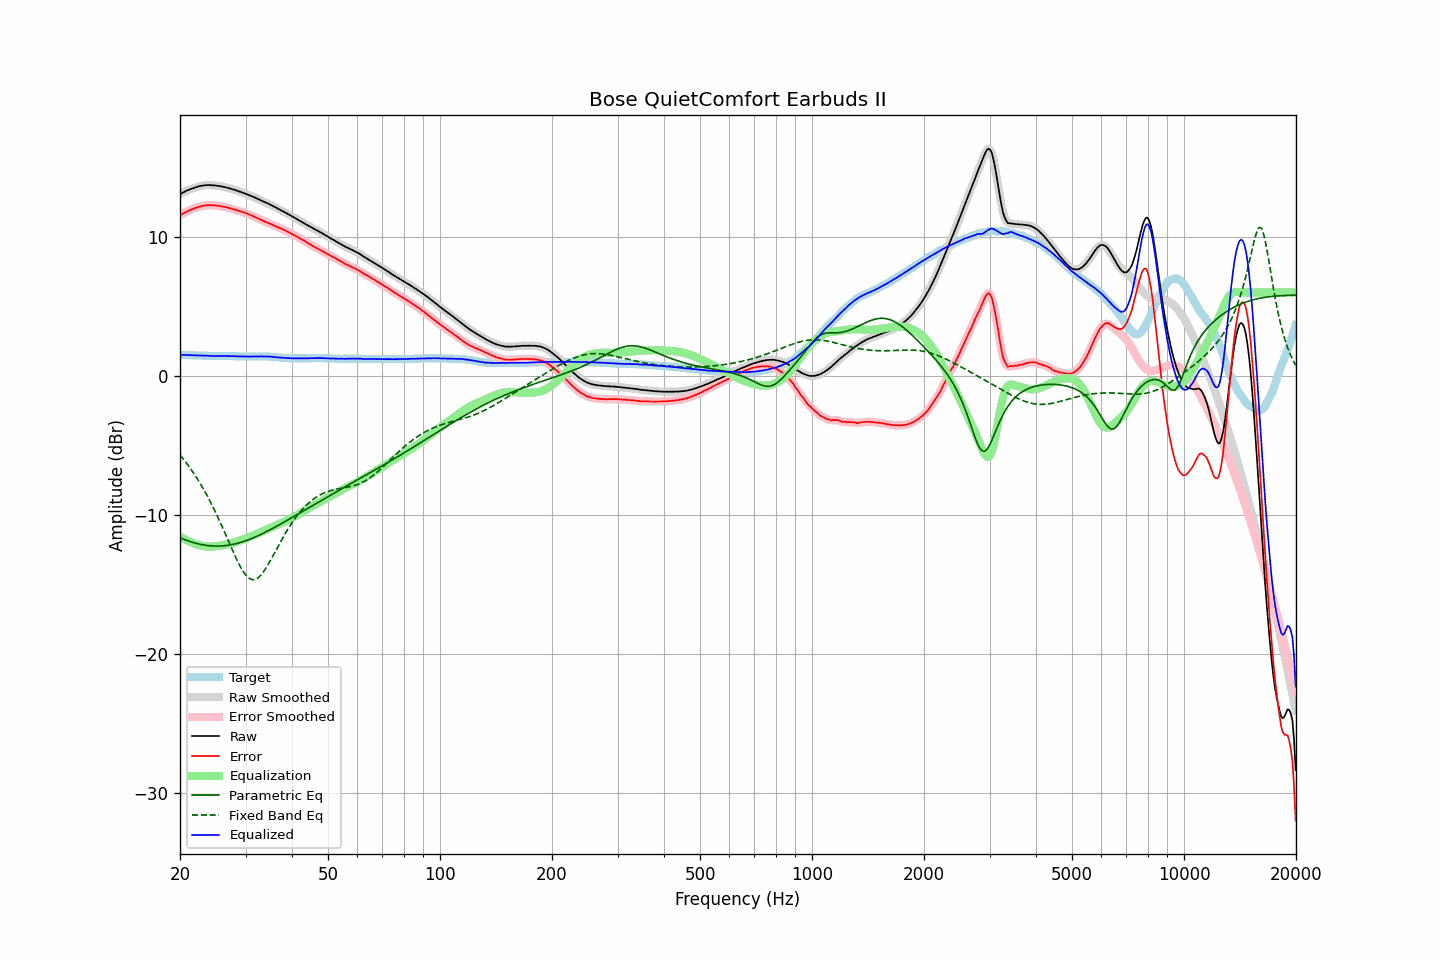

The table this chart was drawn from, first rows:
frequency, raw, error, smoothed, error_smoothed, equalization, parametric_eq, fixed_band_eq, equalized_raw, equalized_smoothed, target
20.00, 13.09, 11.57, 13.09, 11.56, -11.56, -11.66, -5.69, 1.53, 1.52, 1.52
20.20, 13.15, 11.63, 13.15, 11.63, -11.63, -11.70, -5.83, 1.52, 1.52, 1.52
20.40, 13.21, 11.70, 13.21, 11.70, -11.70, -11.75, -5.97, 1.51, 1.52, 1.51
20.61, 13.27, 11.76, 13.27, 11.76, -11.76, -11.79, -6.12, 1.51, 1.51, 1.51
20.81, 13.33, 11.83, 13.33, 11.82, -11.82, -11.84, -6.27, 1.51, 1.51, 1.50
21.02, 13.38, 11.88, 13.38, 11.88, -11.88, -11.88, -6.43, 1.50, 1.50, 1.50
21.23, 13.42, 11.93, 13.42, 11.93, -11.93, -11.92, -6.59, 1.49, 1.49, 1.49
21.44, 13.47, 11.98, 13.47, 11.98, -11.98, -11.95, -6.75, 1.49, 1.49, 1.49
21.66, 13.51, 12.03, 13.51, 12.03, -12.03, -11.99, -6.92, 1.48, 1.48, 1.48
21.87, 13.55, 12.07, 13.55, 12.07, -12.07, -12.02, -7.09, 1.48, 1.48, 1.48
22.09, 13.59, 12.12, 13.59, 12.11, -12.11, -12.05, -7.27, 1.48, 1.48, 1.47
22.31, 13.62, 12.15, 13.62, 12.15, -12.15, -12.08, -7.45, 1.47, 1.47, 1.47
22.54, 13.66, 12.19, 13.65, 12.19, -12.19, -12.11, -7.64, 1.47, 1.47, 1.47
22.76, 13.68, 12.22, 13.68, 12.22, -12.22, -12.13, -7.83, 1.46, 1.47, 1.46
22.99, 13.70, 12.24, 13.70, 12.24, -12.24, -12.16, -8.03, 1.46, 1.46, 1.46
23.22, 13.72, 12.27, 13.72, 12.26, -12.26, -12.18, -8.23, 1.46, 1.46, 1.45
23.45, 13.73, 12.28, 13.73, 12.28, -12.28, -12.20, -8.44, 1.45, 1.45, 1.45
23.69, 13.74, 12.29, 13.74, 12.29, -12.29, -12.21, -8.65, 1.45, 1.45, 1.45
23.92, 13.74, 12.30, 13.74, 12.29, -12.29, -12.22, -8.87, 1.45, 1.45, 1.44
24.16, 13.74, 12.30, 13.74, 12.29, -12.29, -12.23, -9.09, 1.45, 1.44, 1.44
24.40, 13.72, 12.28, 13.73, 12.29, -12.29, -12.24, -9.32, 1.43, 1.44, 1.44
24.65, 13.72, 12.28, 13.72, 12.28, -12.28, -12.25, -9.56, 1.44, 1.44, 1.44
24.89, 13.71, 12.28, 13.71, 12.27, -12.27, -12.25, -9.79, 1.44, 1.43, 1.43
25.14, 13.69, 12.26, 13.69, 12.26, -12.26, -12.25, -10.04, 1.43, 1.44, 1.43
25.39, 13.68, 12.25, 13.68, 12.25, -12.24, -12.25, -10.29, 1.44, 1.43, 1.43
25.65, 13.66, 12.23, 13.66, 12.23, -12.23, -12.25, -10.54, 1.43, 1.43, 1.43
25.91, 13.64, 12.21, 13.64, 12.21, -12.21, -12.24, -10.80, 1.43, 1.43, 1.43
26.16, 13.61, 12.18, 13.61, 12.18, -12.18, -12.23, -11.06, 1.43, 1.43, 1.43
26.43, 13.59, 12.16, 13.59, 12.16, -12.16, -12.22, -11.32, 1.43, 1.43, 1.43
26.69, 13.56, 12.14, 13.56, 12.13, -12.13, -12.21, -11.59, 1.43, 1.43, 1.42
26.96, 13.53, 12.11, 13.53, 12.11, -12.10, -12.19, -11.85, 1.43, 1.43, 1.42
27.23, 13.50, 12.08, 13.50, 12.07, -12.08, -12.17, -12.12, 1.43, 1.42, 1.42
27.50, 13.46, 12.04, 13.47, 12.04, -12.04, -12.15, -12.39, 1.42, 1.42, 1.42
27.77, 13.43, 12.01, 13.43, 12.01, -12.01, -12.13, -12.65, 1.42, 1.42, 1.42
28.05, 13.40, 11.99, 13.39, 11.98, -11.98, -12.10, -12.91, 1.42, 1.42, 1.41
28.33, 13.35, 11.94, 13.36, 11.94, -11.94, -12.08, -13.15, 1.41, 1.41, 1.41
28.62, 13.32, 11.91, 13.32, 11.91, -11.91, -12.05, -13.40, 1.41, 1.41, 1.41
28.90, 13.27, 11.87, 13.27, 11.87, -11.87, -12.01, -13.62, 1.40, 1.40, 1.40
29.19, 13.24, 11.84, 13.23, 11.83, -11.83, -11.98, -13.84, 1.41, 1.40, 1.40
29.48, 13.19, 11.79, 13.19, 11.79, -11.79, -11.94, -14.03, 1.40, 1.40, 1.40
29.78, 13.15, 11.76, 13.15, 11.76, -11.75, -11.90, -14.21, 1.40, 1.40, 1.39
30.08, 13.11, 11.72, 13.11, 11.71, -11.71, -11.86, -14.35, 1.40, 1.39, 1.39
30.38, 13.06, 11.67, 13.06, 11.67, -11.67, -11.82, -14.48, 1.39, 1.39, 1.39
30.68, 13.01, 11.62, 13.01, 11.62, -11.62, -11.78, -14.57, 1.39, 1.39, 1.39
30.99, 12.97, 11.58, 12.97, 11.57, -11.57, -11.73, -14.64, 1.40, 1.39, 1.39
31.30, 12.92, 11.53, 12.92, 11.52, -11.52, -11.69, -14.66, 1.40, 1.40, 1.39
31.61, 12.87, 11.47, 12.87, 11.47, -11.47, -11.64, -14.68, 1.40, 1.40, 1.40
31.93, 12.82, 11.42, 12.82, 11.42, -11.42, -11.59, -14.64, 1.40, 1.40, 1.40
32.24, 12.77, 11.37, 12.77, 11.36, -11.36, -11.54, -14.59, 1.40, 1.40, 1.40
32.57, 12.71, 11.31, 12.71, 11.31, -11.31, -11.48, -14.49, 1.40, 1.40, 1.40
32.89, 12.66, 11.26, 12.66, 11.26, -11.26, -11.43, -14.39, 1.40, 1.40, 1.40
33.22, 12.61, 11.21, 12.61, 11.20, -11.21, -11.37, -14.25, 1.40, 1.40, 1.40
33.55, 12.55, 11.15, 12.55, 11.15, -11.15, -11.32, -14.10, 1.39, 1.40, 1.40
33.89, 12.50, 11.10, 12.50, 11.10, -11.10, -11.26, -13.92, 1.40, 1.40, 1.40
34.23, 12.45, 11.06, 12.45, 11.05, -11.05, -11.20, -13.74, 1.40, 1.40, 1.39
34.57, 12.40, 11.01, 12.40, 11.01, -11.00, -11.14, -13.55, 1.40, 1.39, 1.39
34.92, 12.34, 10.96, 12.34, 10.96, -10.95, -11.08, -13.34, 1.39, 1.39, 1.38
35.27, 12.28, 10.91, 12.28, 10.91, -10.90, -11.02, -13.13, 1.38, 1.38, 1.37
35.62, 12.22, 10.86, 12.22, 10.85, -10.85, -10.96, -12.92, 1.37, 1.37, 1.36
35.97, 12.16, 10.80, 12.16, 10.80, -10.80, -10.90, -12.70, 1.36, 1.35, 1.36
... 635 more rows
